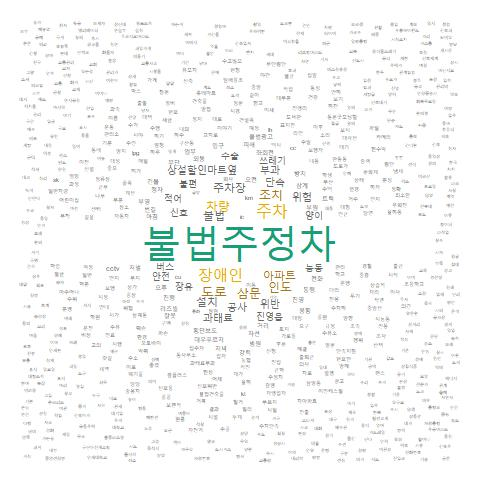

The file beside this chart, header and first rows:
, word, freq
불법주정차, 불법주정차, 891
장애인, 장애인, 304
주차, 주차, 266
차량, 차량, 240
도로, 도로, 208
아파트, 아파트, 140
삼문, 삼문, 123
인도, 인도, 123
조치, 조치, 117
주차장, 주차장, 107
불법, 불법, 99
설치, 설치, 96
공사, 공사, 94
위반, 위반, 94
단속, 단속, 93
위험, 위험, 93
부과, 부과, 91
상설할인마트옆, 상설할인마트옆, 84
과태료, 과태료, 76
불편, 불편, 74
적어, 적어, 71
양이, 양이, 66
신호, 신호, 63
능동, 능동, 62
버스, 버스, 61
쓰레기, 쓰레기, 60
수술, 수술, 59
안전, 안전, 59
장유, 장유, 55
진영읍, 진영읍, 54
진영, 진영, 53
부원, 부원, 50
삼계, 삼계, 50
횡단보도, 횡단보도, 49
좌회전, 좌회전, 48
진행, 진행, 48
거리, 거리, 47
통행, 통행, 46
봉황, 봉황, 45
리츠빌, 리츠빌, 44
전화, 전화, 44
방치, 방치, 43
외동, 외동, 42
차선, 차선, 40
트럭, 트럭, 40
피해, 피해, 40
번길, 번길, 39
오전, 오전, 39
정차, 정차, 39
아침, 아침, 37
입구, 입구, 37
무단, 무단, 36
부영, 부영, 36
업무, 업무, 36
불법광고, 불법광고, 35
건물, 건물, 34
잘못, 잘못, 34
대우푸르지, 대우푸르지, 33
병원, 병원, 33
오후, 오후, 33
... 4,918 more rows
